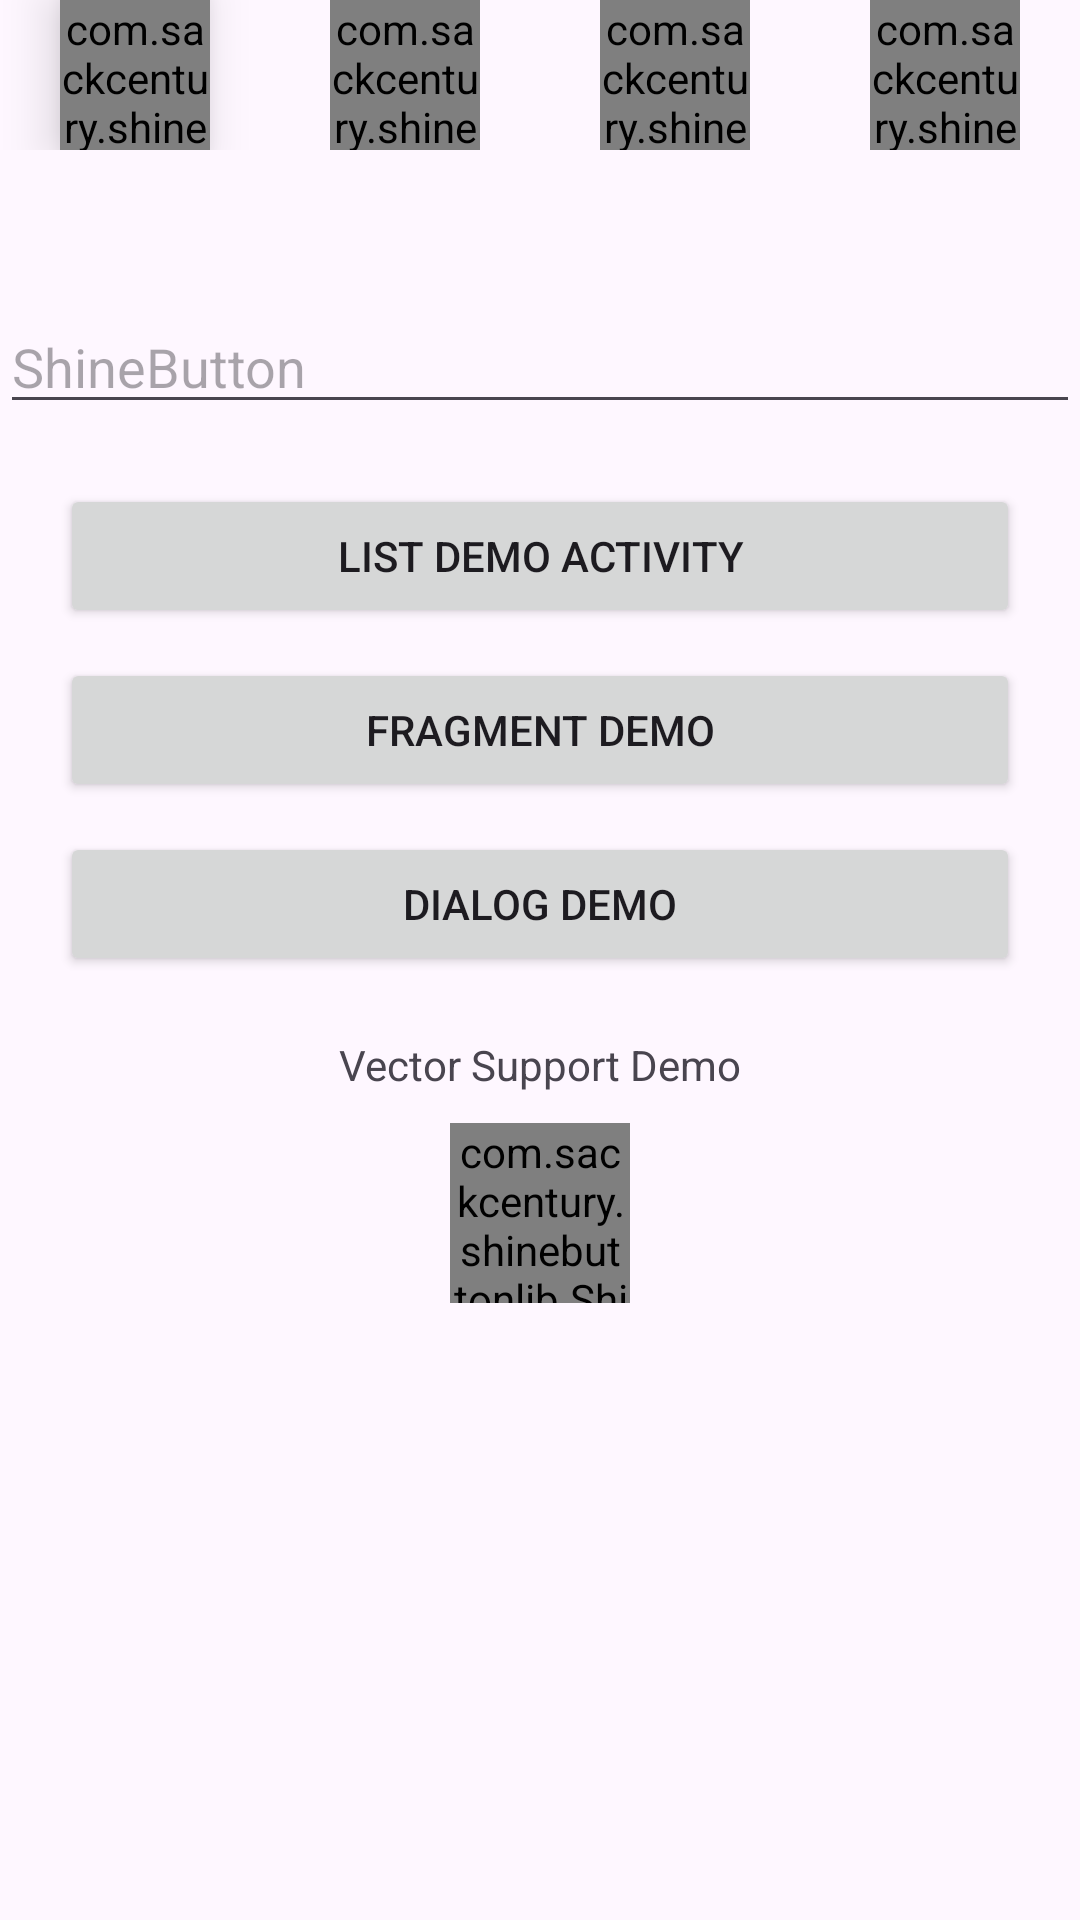

Produce the Android XML layout that renders to this screen, including the resource entries it uses.
<!-- AndroidManifest.xml: application theme AppTheme -->
<!-- res/layout/activity_main.xml -->
<?xml version="1.0" encoding="utf-8"?>
<LinearLayout xmlns:android="http://schemas.android.com/apk/res/android"
    xmlns:tools="http://schemas.android.com/tools"
    android:layout_width="match_parent"
    android:layout_height="match_parent"
    xmlns:app="http://schemas.android.com/apk/res-auto"
    android:paddingBottom="@dimen/activity_vertical_margin"
    android:paddingTop="@dimen/activity_vertical_margin"
    android:orientation="vertical"
    android:id="@+id/container"
    tools:context="com.sackcentury.shinebutton.MainActivity">

    <LinearLayout
        android:layout_width="match_parent"
        android:layout_height="100dp"
        android:baselineAligned="false" android:orientation="horizontal">
        <RelativeLayout
            android:layout_width="0dp"
            android:layout_height="wrap_content"
            android:layout_weight="1">
            <com.sackcentury.shinebuttonlib.ShineButton
                android:layout_width="50dp"
                android:layout_height="50dp"
                android:layout_centerInParent="true"
                android:id="@+id/po_image0"
                app:btn_color="@android:color/darker_gray"
                app:btn_fill_color="#f26d7d"
                app:siShape="@raw/heart"
                android:elevation="10dp" />

        </RelativeLayout>
        <RelativeLayout
            android:layout_width="0dp"
            android:layout_height="wrap_content"
            android:layout_weight="1">
            <com.sackcentury.shinebuttonlib.ShineButton
                android:layout_width="50dp"
                android:layout_height="50dp"
                android:layout_centerInParent="true"
                android:src="@android:color/darker_gray"
                android:id="@+id/po_image1"
                app:btn_color="@android:color/darker_gray"
                app:btn_fill_color="#FF6666"
                app:allow_random_color="false"
                app:enable_flashing="false"
                app:big_shine_color="#FF6666"
                app:click_animation_duration="200"
                app:shine_animation_duration="1500"
                app:shine_turn_angle="10"
                app:small_shine_offset_angle="20"
                app:shine_distance_multiple="1.5"
                app:small_shine_color="#CC9999"
                app:shine_count="15"
                app:siShape="@raw/like"/>
        </RelativeLayout>
        <RelativeLayout
            android:layout_width="0dp"
            android:layout_height="wrap_content"
            android:layout_weight="1">
            <com.sackcentury.shinebuttonlib.ShineButton
                android:layout_width="50dp"
                android:layout_height="50dp"
                android:layout_centerInParent="true"
                android:src="@android:color/darker_gray"
                android:id="@+id/po_image2"
                app:btn_color="@android:color/darker_gray"
                app:btn_fill_color="#F44336"
                app:allow_random_color="true"
                app:siShape="@raw/smile"/>
        </RelativeLayout>
        <RelativeLayout
            android:layout_width="0dp"
            android:layout_height="wrap_content"
            android:layout_weight="1">
            <com.sackcentury.shinebuttonlib.ShineButton
                android:layout_width="50dp"
                android:layout_height="50dp"
                android:layout_centerInParent="true"
                android:id="@+id/po_image3"
                app:btn_color="@android:color/darker_gray"
                app:btn_fill_color="#996699"
                app:enable_flashing="true"
                app:shine_size="40dp"
                app:siShape="@raw/star"/>
        </RelativeLayout>
    </LinearLayout>

    <LinearLayout
        android:layout_width="match_parent"
        android:layout_height="wrap_content"
        android:orientation="horizontal"
        android:id="@+id/wrapper">

    </LinearLayout>

    <EditText
        android:layout_width="match_parent"
        android:layout_height="wrap_content"
        android:hint="@string/label_shine_button"
        android:importantForAutofill="no"
        android:inputType="text" />

    <Button
        android:id="@+id/btn_list_demo"
        android:layout_width="match_parent"
        android:layout_height="wrap_content"
        android:layout_marginTop="20dp"
        android:layout_marginLeft="20dp"
        android:layout_marginStart="20dp"
        android:layout_marginRight="20dp"
        android:layout_marginEnd="20dp"
        android:text="@string/btn_list_demo" />

    <Button
        android:id="@+id/btn_fragment_demo"
        android:layout_width="match_parent"
        android:layout_height="wrap_content"
        android:layout_marginTop="10dp"
        android:layout_marginLeft="20dp"
        android:layout_marginStart="20dp"
        android:layout_marginRight="20dp"
        android:layout_marginEnd="20dp"
        android:text="@string/btn_fragment_demo" />

    <Button
        android:id="@+id/btn_dialog_demo"
        android:layout_width="match_parent"
        android:layout_height="wrap_content"
        android:layout_marginTop="10dp"
        android:layout_marginLeft="20dp"
        android:layout_marginStart="20dp"
        android:layout_marginRight="20dp"
        android:layout_marginEnd="20dp"
        android:text="@string/btn_dialog_demo"
        android:visibility="visible" />

    <TextView
        android:layout_width="wrap_content"
        android:layout_height="wrap_content"
        android:text="@string/label_vector_demo"
        android:layout_gravity="center_horizontal"
        android:layout_marginTop="20dp"/>

    <com.sackcentury.shinebuttonlib.ShineButton
        android:layout_width="60dp"
        android:layout_height="60dp"
        android:id="@+id/vector_shine_button"
        android:layout_gravity="center_horizontal"
        android:layout_marginTop="10dp"
        app:btn_color="@android:color/darker_gray"
        app:btn_fill_color="#4CAF50"
        app:siShape="@drawable/ic_android_vector"
        app:allow_random_color="true"
        app:shine_count="15" />


    <androidx.cardview.widget.CardView xmlns:card_view="http://schemas.android.com/apk/res-auto"
        android:id="@+id/card_view"
        android:layout_width="wrap_content"
        android:layout_height="wrap_content"
        card_view:cardBackgroundColor="@android:color/white"
        android:layout_marginTop="200dp"
        android:layout_gravity="center_horizontal"
        android:layout_marginBottom="5dp"
        card_view:cardCornerRadius="10dp"
        android:visibility="gone"
        card_view:cardElevation="24dp">

        <LinearLayout
            android:layout_width="match_parent"
            android:layout_height="wrap_content"
            android:orientation="vertical">

            <ImageView
                android:id="@+id/image_view"
                android:layout_width="375dp"
                android:layout_height="160dp"
                android:layout_gravity="center_horizontal"
                android:scaleType="centerCrop"
                tools:ignore="ContentDescription" />

            <RelativeLayout
                android:layout_width="match_parent"
                android:layout_height="51dp">

                <TextView
                    android:id="@+id/title_name"
                    android:layout_width="wrap_content"
                    android:layout_height="wrap_content"
                    android:text="@string/label_pavel"
                    android:layout_margin="8dp"
                    android:maxLines="3" />

                <com.sackcentury.shinebuttonlib.ShineButton
                    android:layout_width="50dp"
                    android:layout_height="50dp"
                    android:layout_centerInParent="true"
                    android:id="@+id/po_image8"
                    app:btn_color="#FF6666"
                    app:btn_fill_color="#999933"
                    app:siShape="@raw/heart"
                    android:layout_centerVertical="true"
                    
                    android:layout_alignParentEnd="true" />

                <TextView
                    android:id="@+id/movie_name"
                    android:layout_width="wrap_content"
                    android:layout_height="wrap_content"
                    android:text="@string/label_robin"
                    android:layout_margin="8dp"
                    android:layout_alignParentBottom="true" />

            </RelativeLayout>

            <LinearLayout
                android:layout_width="match_parent"
                android:layout_height="wrap_content"
                android:orientation="horizontal">


            </LinearLayout>


        </LinearLayout>
    </androidx.cardview.widget.CardView>
</LinearLayout>
<!-- resources referenced by this layout -->
<resources>
  <!-- drawable ic_android_vector (drawable) -->
  <vector xmlns:android="http://schemas.android.com/apk/res/android"
      android:width="24dp"
      android:height="24dp"
      android:viewportWidth="24"
      android:viewportHeight="24">
      <path
          android:fillColor="#FF000000"
          android:pathData="M6,18c0,0.55 0.45,1 1,1h1v3.5c0,0.83 0.67,1.5 1.5,1.5s1.5,-0.67 1.5,-1.5V19h2v3.5c0,0.83 0.67,1.5 1.5,1.5s1.5,-0.67 1.5,-1.5V19h1c0.55,0 1,-0.45 1,-1V8H6V18zM3.5,8C2.67,8 2,8.67 2,9.5v7c0,0.83 0.67,1.5 1.5,1.5S5,17.33 5,16.5v-7C5,8.67 4.33,8 3.5,8zM20.5,8c-0.83,0 -1.5,0.67 -1.5,1.5v7c0,0.83 0.67,1.5 1.5,1.5s1.5,-0.67 1.5,-1.5v-7C22,8.67 21.33,8 20.5,8zM15.53,2.16l1.3,-1.3c0.2,-0.2 0.2,-0.51 0,-0.71s-0.51,-0.2 -0.71,0l-1.48,1.48C13.85,1.23 12.97,1 12,1s-1.85,0.23 -2.64,0.63L7.88,0.15c-0.2,-0.2 -0.51,-0.2 -0.71,0s-0.2,0.51 0,0.71l1.3,1.3C6.97,3.26 6,5.01 6,7h12c0,-1.99 -0.97,-3.75 -2.47,-4.84zM10,5H9V4h1V5zM15,5h-1V4h1V5z" />
  </vector>
  <string name="btn_dialog_demo">Dialog Demo</string>
  <string name="btn_fragment_demo">Fragment Demo</string>
  <string name="btn_list_demo">List Demo Activity</string>
  <string name="label_pavel">Pavel</string>
  <string name="label_robin">Robin</string>
  <string name="label_shine_button">ShineButton</string>
  <string name="label_vector_demo">Vector Support Demo</string>
  <style name="AppTheme" parent="Theme.Material3.DayNight">
          
          <item name="colorPrimary">@color/colorPrimary</item>
          <item name="colorSecondary">@color/colorAccent</item>
      </style>
  <!-- not gathered from this repository: default colours our renderer supplied (Android Studio template values) -->
  <color name="colorPrimary">#FF6200EE</color>
  <color name="colorAccent">#FF03DAC5</color>
</resources>
